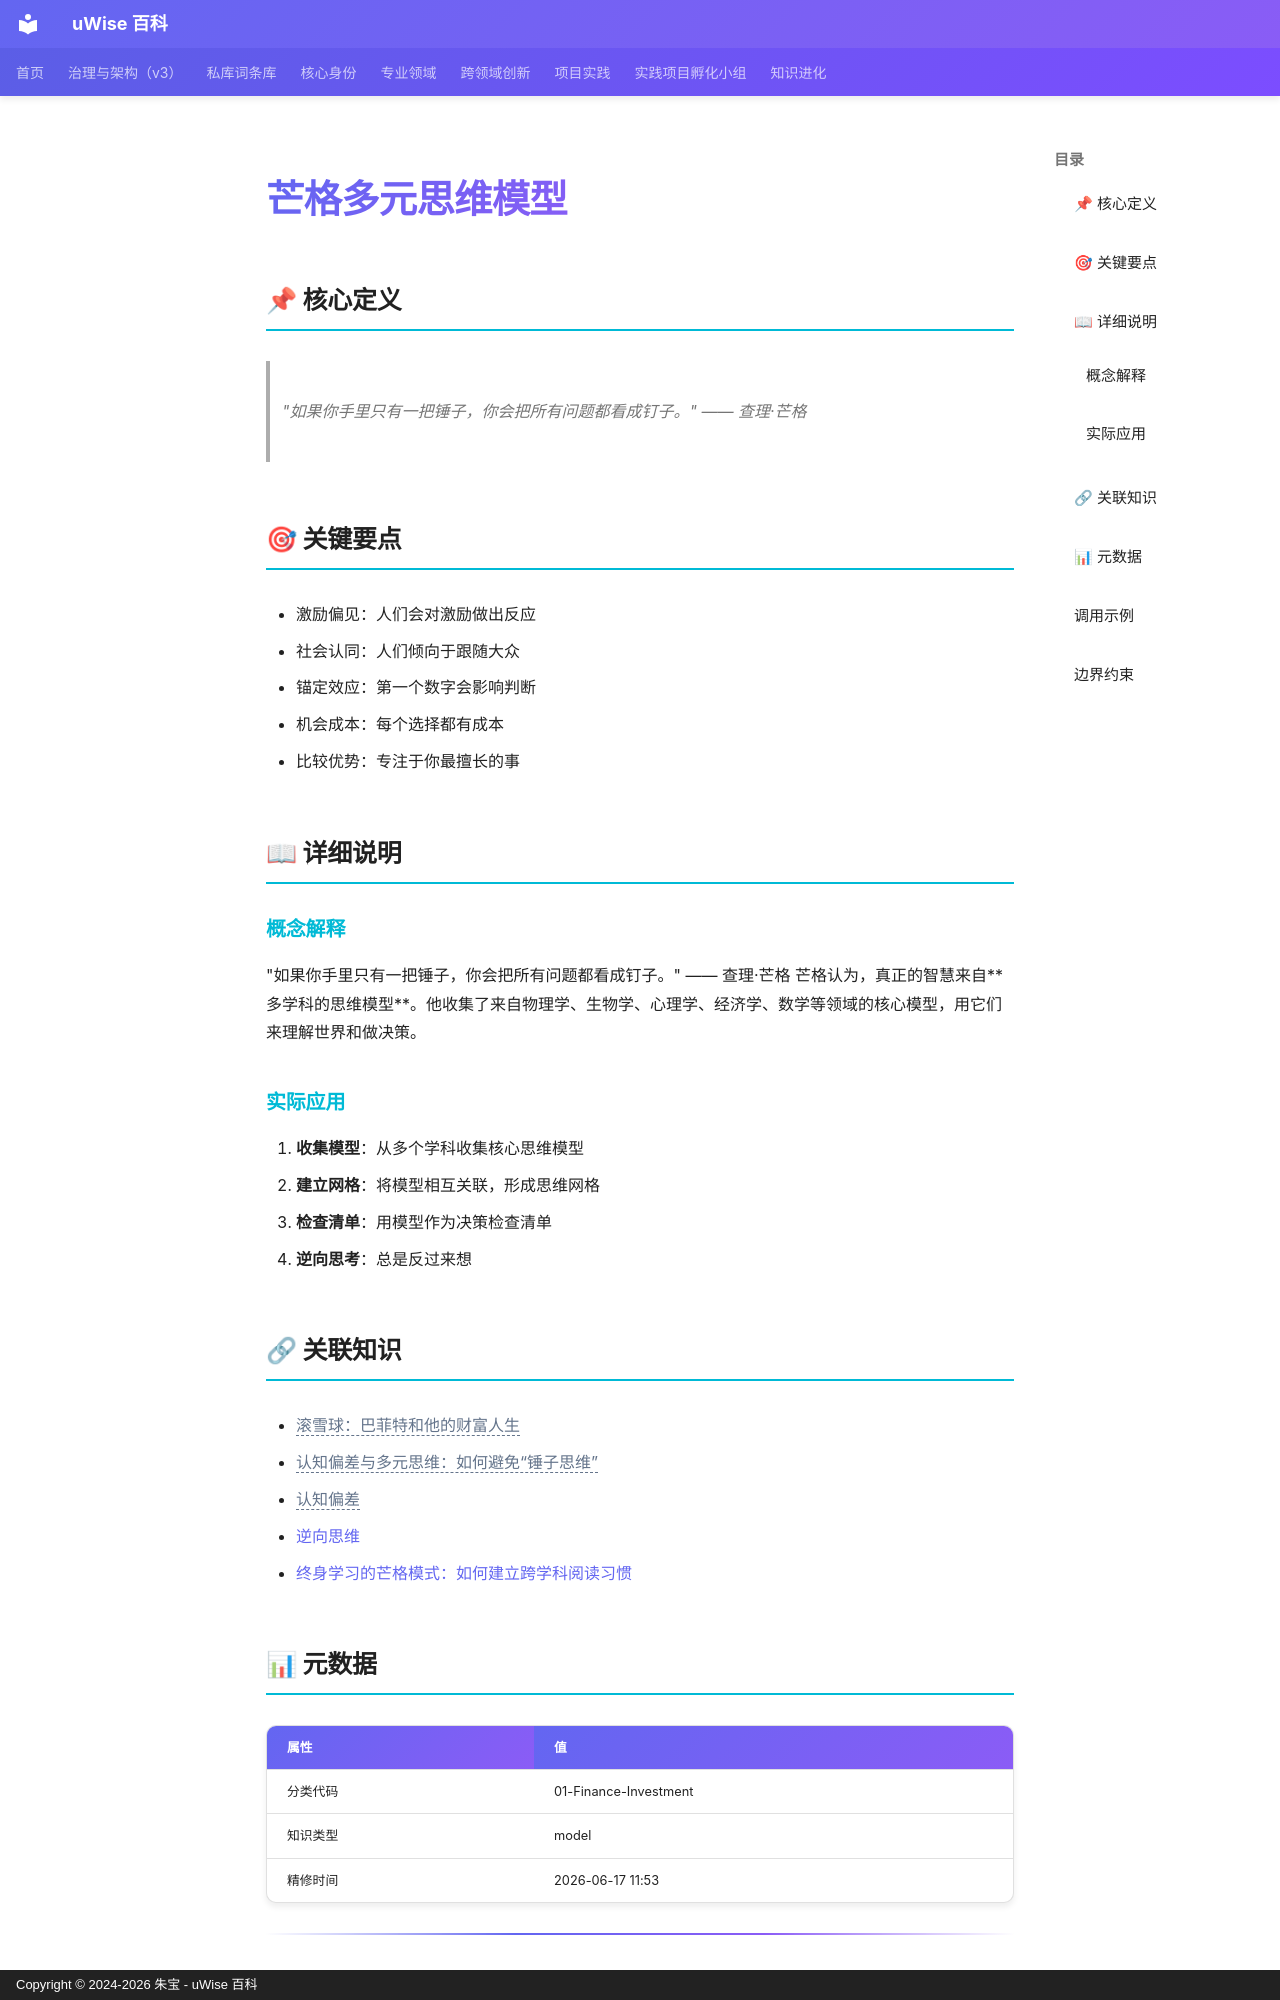

repository: zhubao315/uWise · page: vault-encyclopedia/md-a8c582a0/index.html · generator: mkdocs · copyright: Copyright © 2024-2026 朱宝 - uWise 百科

---
title: "芒格多元思维模型"
description: "\"如果你手里只有一把锤子，你会把所有问题都看成钉子。\" —— 查理·芒格"
---

# 芒格多元思维模型

## 📌 核心定义

> "如果你手里只有一把锤子，你会把所有问题都看成钉子。" —— 查理·芒格

## 🎯 关键要点

- 激励偏见：人们会对激励做出反应
- 社会认同：人们倾向于跟随大众
- 锚定效应：第一个数字会影响判断
- 机会成本：每个选择都有成本
- 比较优势：专注于你最擅长的事

## 📖 详细说明

### 概念解释
"如果你手里只有一把锤子，你会把所有问题都看成钉子。" —— 查理·芒格
芒格认为，真正的智慧来自**多学科的思维模型**。他收集了来自物理学、生物学、心理学、经济学、数学等领域的核心模型，用它们来理解世界和做决策。


### 实际应用

1. **收集模型**：从多个学科收集核心思维模型
2. **建立网格**：将模型相互关联，形成思维网格
3. **检查清单**：用模型作为决策检查清单
4. **逆向思考**：总是反过来想

## 🔗 关联知识

- <span class="uw-unresolved" data-target="滚雪球：巴菲特和他的财富人生" title="未解析的双链目标：滚雪球：巴菲特和他的财富人生">滚雪球：巴菲特和他的财富人生</span>
- <span class="uw-unresolved" data-target="认知偏差与多元思维：如何避免“锤子思维”" title="未解析的双链目标：认知偏差与多元思维：如何避免“锤子思维”">认知偏差与多元思维：如何避免“锤子思维”</span>
- <span class="uw-unresolved" data-target="认知偏差" title="未解析的双链目标：认知偏差">认知偏差</span>
- [逆向思维](../md-4b0332a7/)
- [终身学习的芒格模式：如何建立跨学科阅读习惯](../entry-b2c2e8d7/)

## 📊 元数据

| 属性 | 值 |
|------|-----|
| 分类代码 | 01-Finance-Investment |
| 知识类型 | model |
| 精修时间 | 2026-06-17 11:53 |

---
